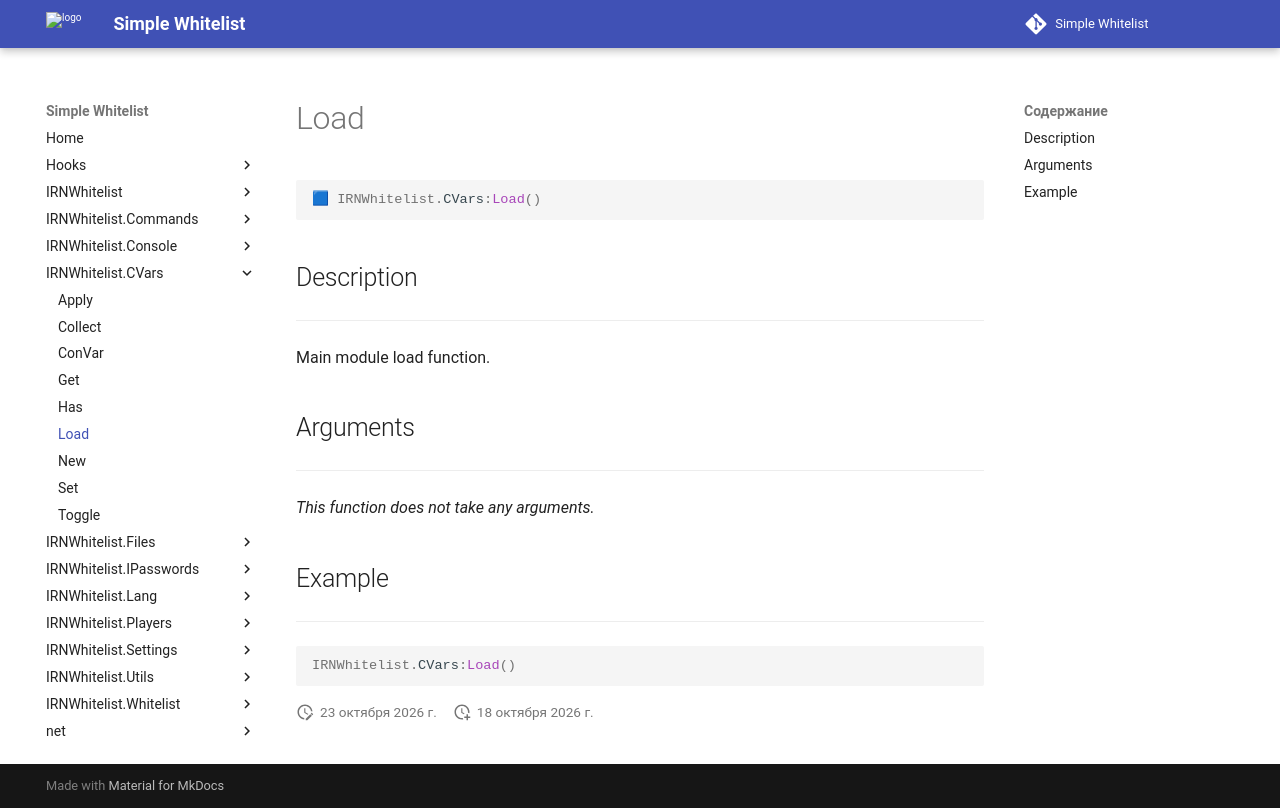

repository: Enalian/simple_whitelist · page: IRNWhitelist_CVars/Load/index.html · generator: mkdocs

---
title: IRNWhitelist.CVars:Load
---

```lua
🟦 IRNWhitelist.CVars:Load()
```

## Description
---

Main module load function.

## Arguments
---

*This function does not take any arguments.*

## Example
---

```lua
IRNWhitelist.CVars:Load()
```
